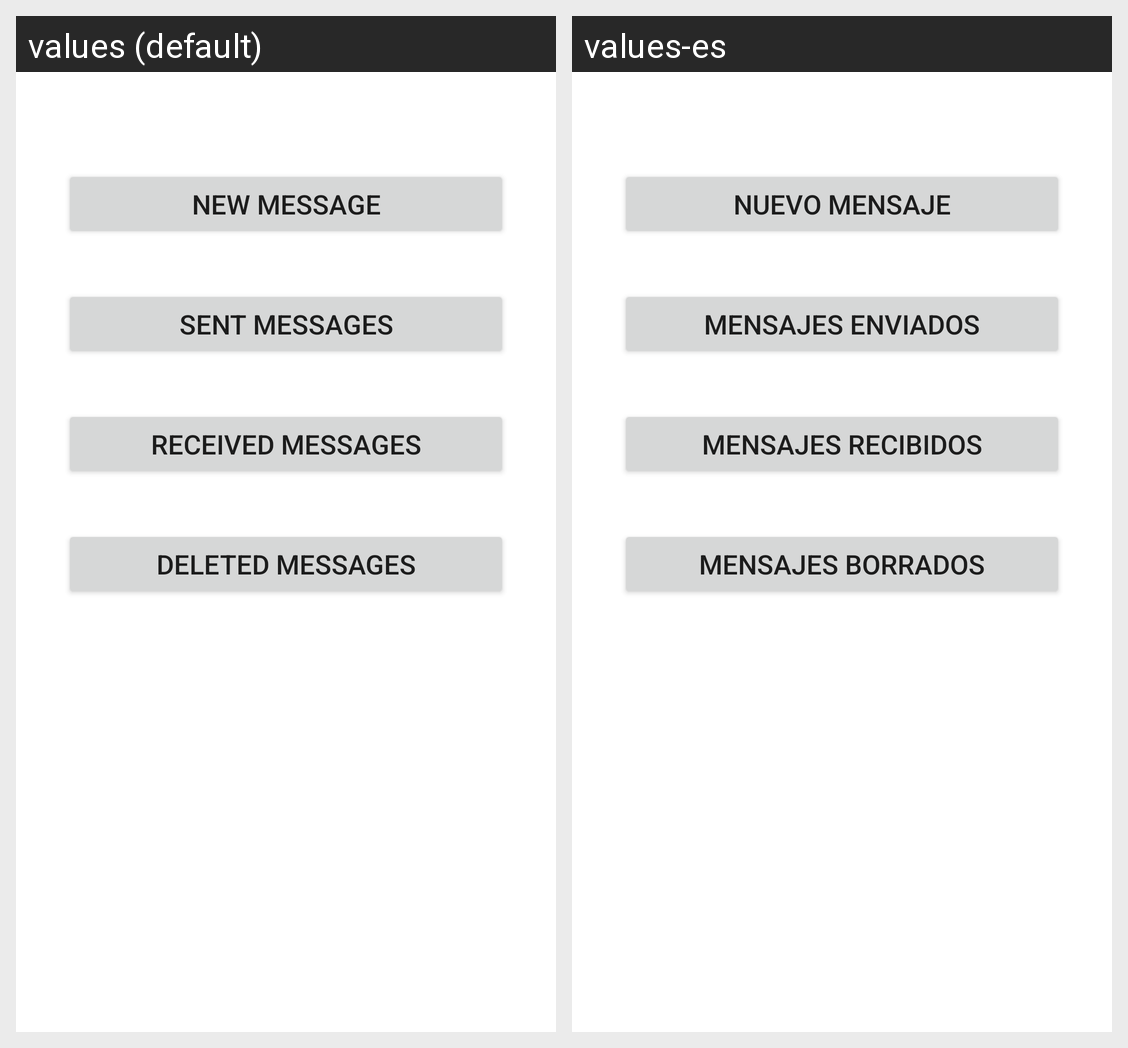

Translations of the strings shown on this Android screen, per locale in the grid:
Android screen res/layout/messages_menu_fragment.xml rendered under 2 locales, left to right: values (default), values-es. Device: Nexus 5 (rendered at 1080×1920; each locale shown at half size, 540×960, under a caption strip naming it); theme AppTheme.
Strings drawn on this screen, with the default value and each locale's value (text and hints the layout hard-codes, and strings that could not be matched under every locale, appear in the picture but are not listed):

message_new_message
  values: New message
  values-es: Nuevo mensaje

message_sent_messages
  values: Sent messages
  values-es: Mensajes enviados

message_received_messages
  values: Received messages
  values-es: Mensajes recibidos

message_deleted_messages
  values: Deleted messages
  values-es: Mensajes borrados
